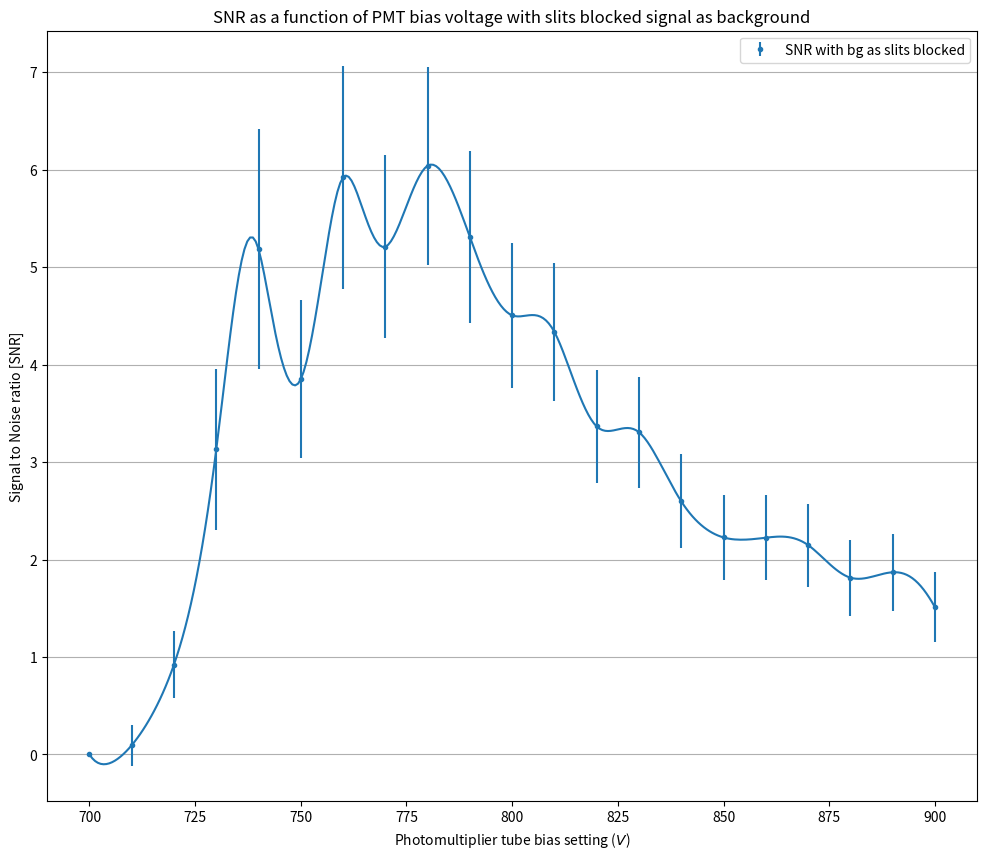

This chart was generated by the following Python code: (Note: this script raises an exception after producing the figure.)
import numpy as np
import matplotlib.pyplot as plt
from scipy.interpolate import interp1d

Discrimiator = np.array([700, 710, 720, 730, 740, 750, 760, 770, 780, 790, 800, 810, 820, 830, 840, 850, 860, 870, 880, 890, 900])

both    = np.array([[1, 1, 0, 2, 1, 2, 1, 0, 2, 1],
                    [2, 3, 1, 1, 3, 6, 2, 1, 1, 3],
                    [8, 4, 3, 6, 4, 4, 7, 6, 3, 5],
                    [8, 6, 5, 12, 14, 11, 7, 8, 10, 14],
                    [20, 24, 15, 15, 14, 18, 22, 11, 16, 12],
                    [15, 22, 20, 25, 19, 20, 26, 17, 28, 36],
                    [33, 35, 30, 49, 37, 25, 34, 41, 38, 31],
                    [52, 45, 45, 47, 46, 49, 58, 46, 36, 48],
                    [82, 62, 64, 83, 66, 65, 60, 56, 55, 76],
                    [74, 75, 79, 71, 85, 72, 61, 75, 79, 61],
                    [82, 83, 61, 94, 88, 63, 88, 86, 91, 90],
                    [87, 109, 90, 81, 104, 86, 112, 106, 93, 119],
                    [112, 108, 107, 103, 82, 94, 92, 95, 110, 110],
                    [100, 115, 114, 115, 119, 115, 125, 131, 116, 113],
                    [129, 127, 123, 102, 122, 114, 136, 121, 96, 128],
                    [131, 124, 133, 130, 118, 144, 127, 145, 150, 118],
                    [137, 128, 131, 146, 164, 142, 137, 158, 170, 151],
                    [189, 153, 160, 149, 146, 155, 157, 183, 171, 162],
                    [177, 166, 140, 179, 157, 142, 171, 175, 163, 171],
                    [161, 199, 159, 145, 175, 166, 150, 185, 174, 185],
                    [184, 187, 167, 164, 188, 191, 194, 186, 177, 176]])

dark    = np.array([[1, 0, 1, 2, 1, 0, 1, 1, 1, 3],
                    [4, 1, 2, 1, 3, 3, 4, 1, 0, 2],
                    [2, 4, 6, 1, 4, 3, 1, 1, 1, 3],
                    [1, 2, 3, 3, 1, 2, 3, 2, 4, 2],
                    [1, 3, 4, 3, 3, 2, 3, 4, 3, 1],
                    [6, 6, 3, 4, 2, 3, 6, 4, 7, 6],
                    [7, 7, 4, 7, 2, 3, 4, 7, 3, 7],
                    [10, 7, 4, 7, 4, 13, 6, 4, 12, 9],
                    [13, 10, 9, 11, 10, 6, 8, 9, 11, 8],
                    [10, 12, 4, 12, 7, 12, 7, 20, 19, 13],
                    [16, 19, 15, 15, 11, 16, 12, 24, 11, 11],
                    [30, 14, 22, 19, 13, 13, 20, 15, 18, 21],
                    [21, 20, 28, 17, 22, 25, 30, 18, 23, 28],
                    [25, 31, 30, 30, 27, 25, 27, 22, 25, 28],
                    [27, 28, 25, 46, 40, 22, 30, 40, 37, 38],
                    [34, 42, 43, 55, 45, 41, 39, 44, 35, 31],
                    [50, 51, 41, 50, 53, 46, 30, 56, 28, 49],
                    [43, 61, 53, 49, 51, 48, 46, 59, 56, 50],
                    [64, 47, 53, 50, 65, 51, 69, 55, 63, 66],
                    [61, 54, 64, 76, 51, 51, 64, 60, 56, 55],
                    [77, 69, 73, 69, 80, 65, 72, 68, 82, 67]])


clse   = np.array([[1, 1, 1, 0, 0, 0, 0, 3, 1, 1],
                    [0, 0, 1, 0, 1, 2, 0, 0, 1, 0],
                    [1, 0, 3, 1, 1, 2, 1, 0, 1, 1],
                    [3, 1, 1, 1, 1, 2, 1, 1, 2, 4],
                    [5, 2, 2, 4, 5, 2, 2, 2, 2, 1],
                    [5, 1, 4, 8, 3, 5, 6, 2, 5, 3],
                    [5, 6, 4, 5, 6, 2, 2, 5, 4, 7],
                    [7, 3, 3, 9, 8, 3, 8, 7, 7, 7],
                    [7, 4, 8, 11, 9, 7, 10, 6, 4, 10],
                    [15, 10, 10, 6, 6, 6, 10, 17, 12, 16],
                    [22, 17, 16, 10, 12, 14, 22, 15, 25, 16],
                    [27, 14, 13, 24, 13, 17, 10, 16, 20, 19],
                    [24, 23, 21, 21, 26, 20, 22, 28, 13, 38],
                    [27, 26, 22, 23, 24, 25, 28, 26, 36, 29],
                    [33, 27, 25, 24, 43, 40, 34, 23, 39, 19],
                    [40, 30, 41, 25, 34, 45, 49, 38, 37, 28],
                    [38, 34, 43, 63, 38, 37, 42, 44, 42, 48],
                    [48, 49, 58, 54, 49, 45, 37, 49, 52, 47],
                    [61, 61, 50, 57, 58, 59, 66, 48, 53, 66],
                    [69, 65, 76, 53, 71, 60, 40, 39, 64, 69],
                    [70, 61, 56, 51, 66, 70, 75, 69, 66, 57]])

both_avg = np.array([both[x].sum()/len(both[x]) for x in range(len(both))])
dark_avg = np.array([dark[x].sum()/len(dark[x]) for x in range(len(dark))])
clse_avg = np.array([clse[x].sum()/len(clse[x]) for x in range(len(clse))])

both_ebr = np.array([np.sqrt(both[x].sum())/len(both[x]) for x in range(len(both))])
dark_ebr = np.array([np.sqrt(dark[x].sum())/len(dark[x]) for x in range(len(dark))])
clse_ebr = np.array([np.sqrt(clse[x].sum())/len(clse[x]) for x in range(len(clse))])

f = interp1d(Discrimiator, both_avg, kind='cubic')
f2 = interp1d(Discrimiator, dark_avg, kind='cubic')
f3 = interp1d(Discrimiator, clse_avg, kind='cubic')

plt.figure(figsize = (12, 10))

both_xnew = np.linspace(700, 900, num=301, endpoint=True)


# plt.plot(both_xnew, f3(both_xnew), color ="#2ca02c")
# plt.plot(both_xnew, f2(both_xnew), color ="#ff7f0e")

bg1__err = np.sqrt(((both_ebr**2 + clse_ebr**2)/(both_avg - clse_avg))**2 + (clse_ebr/clse_avg)**2) * (both_avg - clse_avg)/clse_avg
bg2__err = np.sqrt(((both_ebr**2 + dark_ebr**2)/(both_avg - dark_avg +0.0001))**2 + (dark_ebr/dark_avg)**2) * (both_avg - dark_avg)/dark_avg

"""plt.plot(both_xnew, (f(both_xnew) - f3(both_xnew))/f3(both_xnew), color = "#1f77b4")
plt.errorbar(Discrimiator, (both_avg - clse_avg)/clse_avg, yerr=bg1__err, fmt='.', label = "SNR with bg as PMT shuttered")"""
plt.plot(both_xnew, (f(both_xnew) - f2(both_xnew))/f2(both_xnew), color = "#1f77b4")
plt.errorbar(Discrimiator, (both_avg - dark_avg)/dark_avg, yerr=bg2__err, fmt='.', label = "SNR with bg as slits blocked")
# plt.errorbar(Discrimiator, dark_avg, yerr=dark_ebr, fmt='.', label = "Slits Blocked")
# plt.errorbar(Discrimiator, clse_avg, yerr=clse_ebr, fmt='.', label = "PMT shuttered")

plt.title("SNR as a function of PMT bias voltage with slits blocked signal as background")
plt.ylabel(r"Signal to Noise ratio [SNR]")
plt.xlabel(r"Photomultiplier tube bias setting ($V$)")
plt.grid(axis='y')
# plt.yscale('log')
plt.legend(loc='best')
plt.show(block=False)
plt.savefig("plots/pdf/Blocked_SNR.pdf")